Run: headless pygame with SDL's dummy video driver; simulated clock (each Clock.tick advances the game by its frame time, no real sleeping); random seed 0; keys injected as events and as key.get_pressed() state; no mouse input.
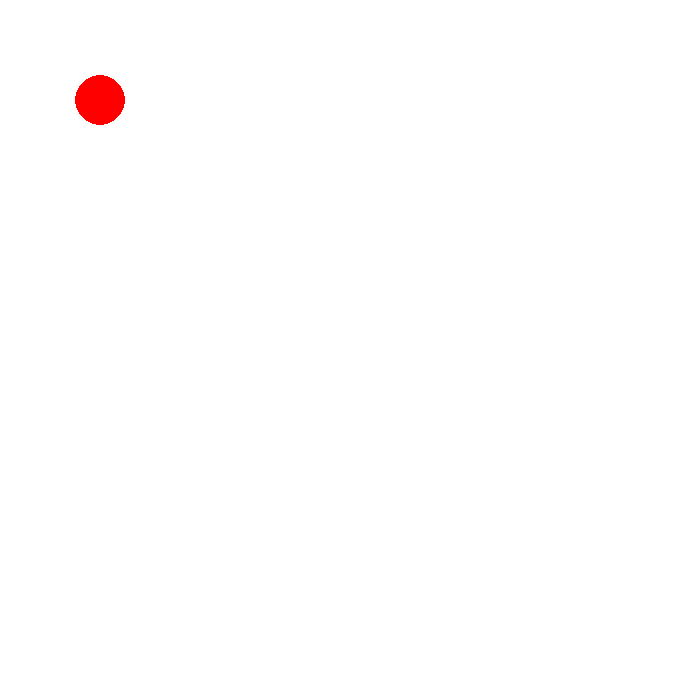
Frame 1 of 4 · flips 1–60 · no input
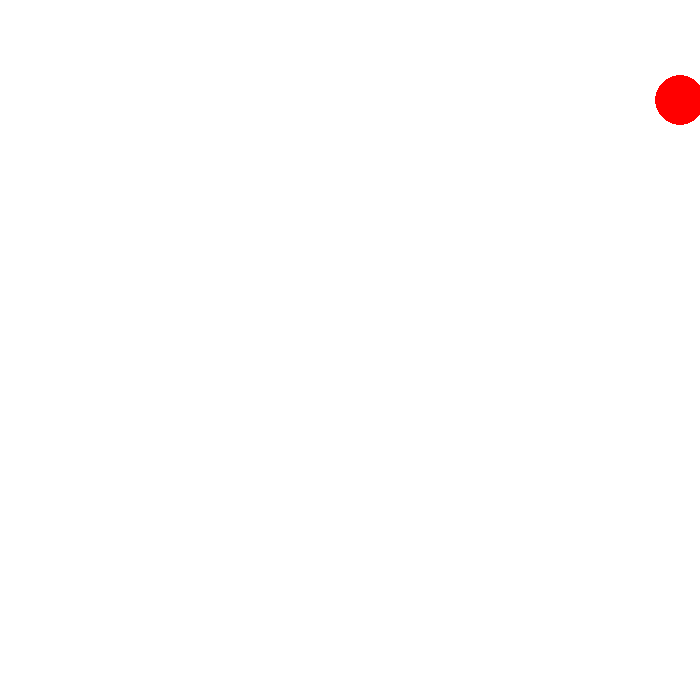
Frame 2 of 4 · flips 61–180 · tapped SPACE, RETURN · held RIGHT (→), D
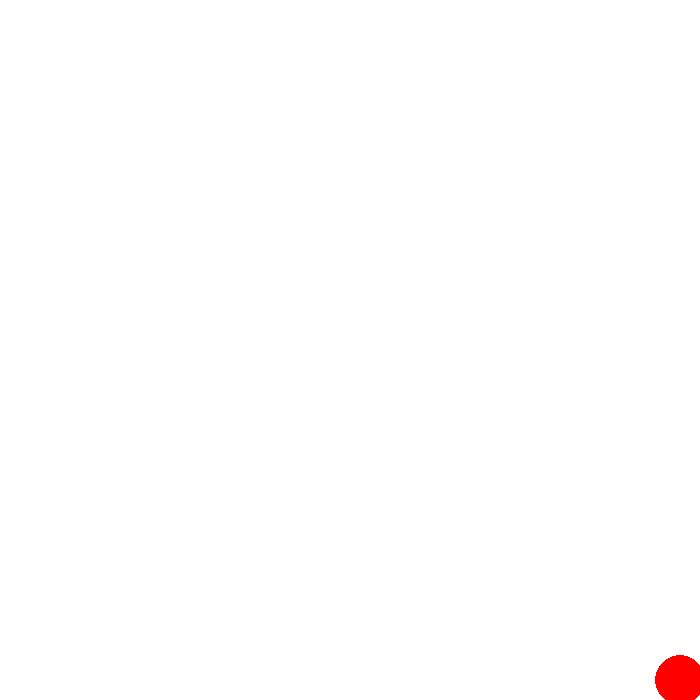
Frame 3 of 4 · flips 181–300 · held DOWN (↓), S
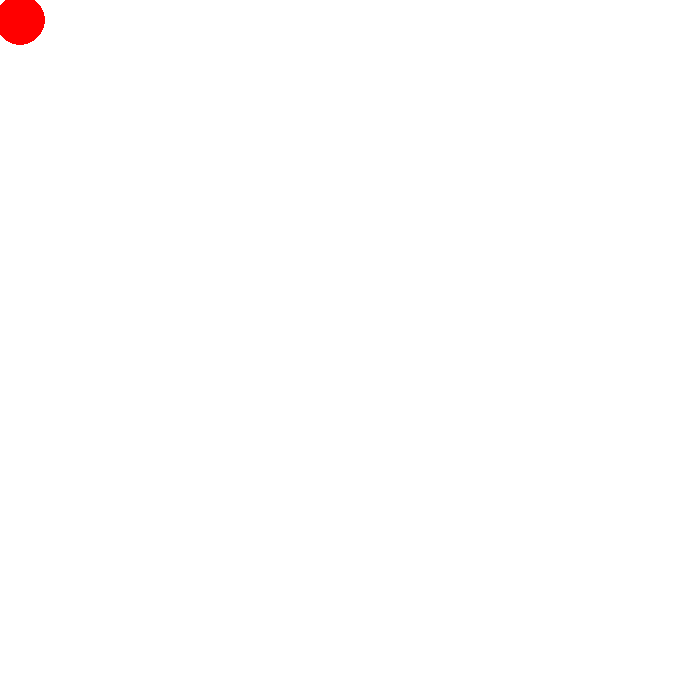
Frame 4 of 4 · flips 301–420 · held LEFT (←), A, UP (↑), W

The pygame program that drew these frames:

import pygame, sys

H, W = 700, 700
display = pygame.display.set_mode((H, W), pygame.RESIZABLE)
pygame.display.set_caption('Circle')

FPS = 60
x, y = 100, 100
R = 25
step = 20

clock = pygame.time.Clock()

while True:
    clock.tick(FPS)
    display.fill((255, 255, 255))
    
    rect = display.get_rect() 

    for event in pygame.event.get():
        if event.type == pygame.QUIT:
            sys.exit()

    key = pygame.key.get_pressed()
    if key[pygame.K_UP] and y > rect.top + R:
        y -= step
    if key[pygame.K_DOWN] and y < rect.bottom - R:
        y += step
    if key[pygame.K_RIGHT] and x < rect.right - R:
        x += step
    if key[pygame.K_LEFT] and x > rect.left + R:
        x -= step


    pygame.draw.circle(display, 'red', (x, y), R)
    pygame.display.update()
